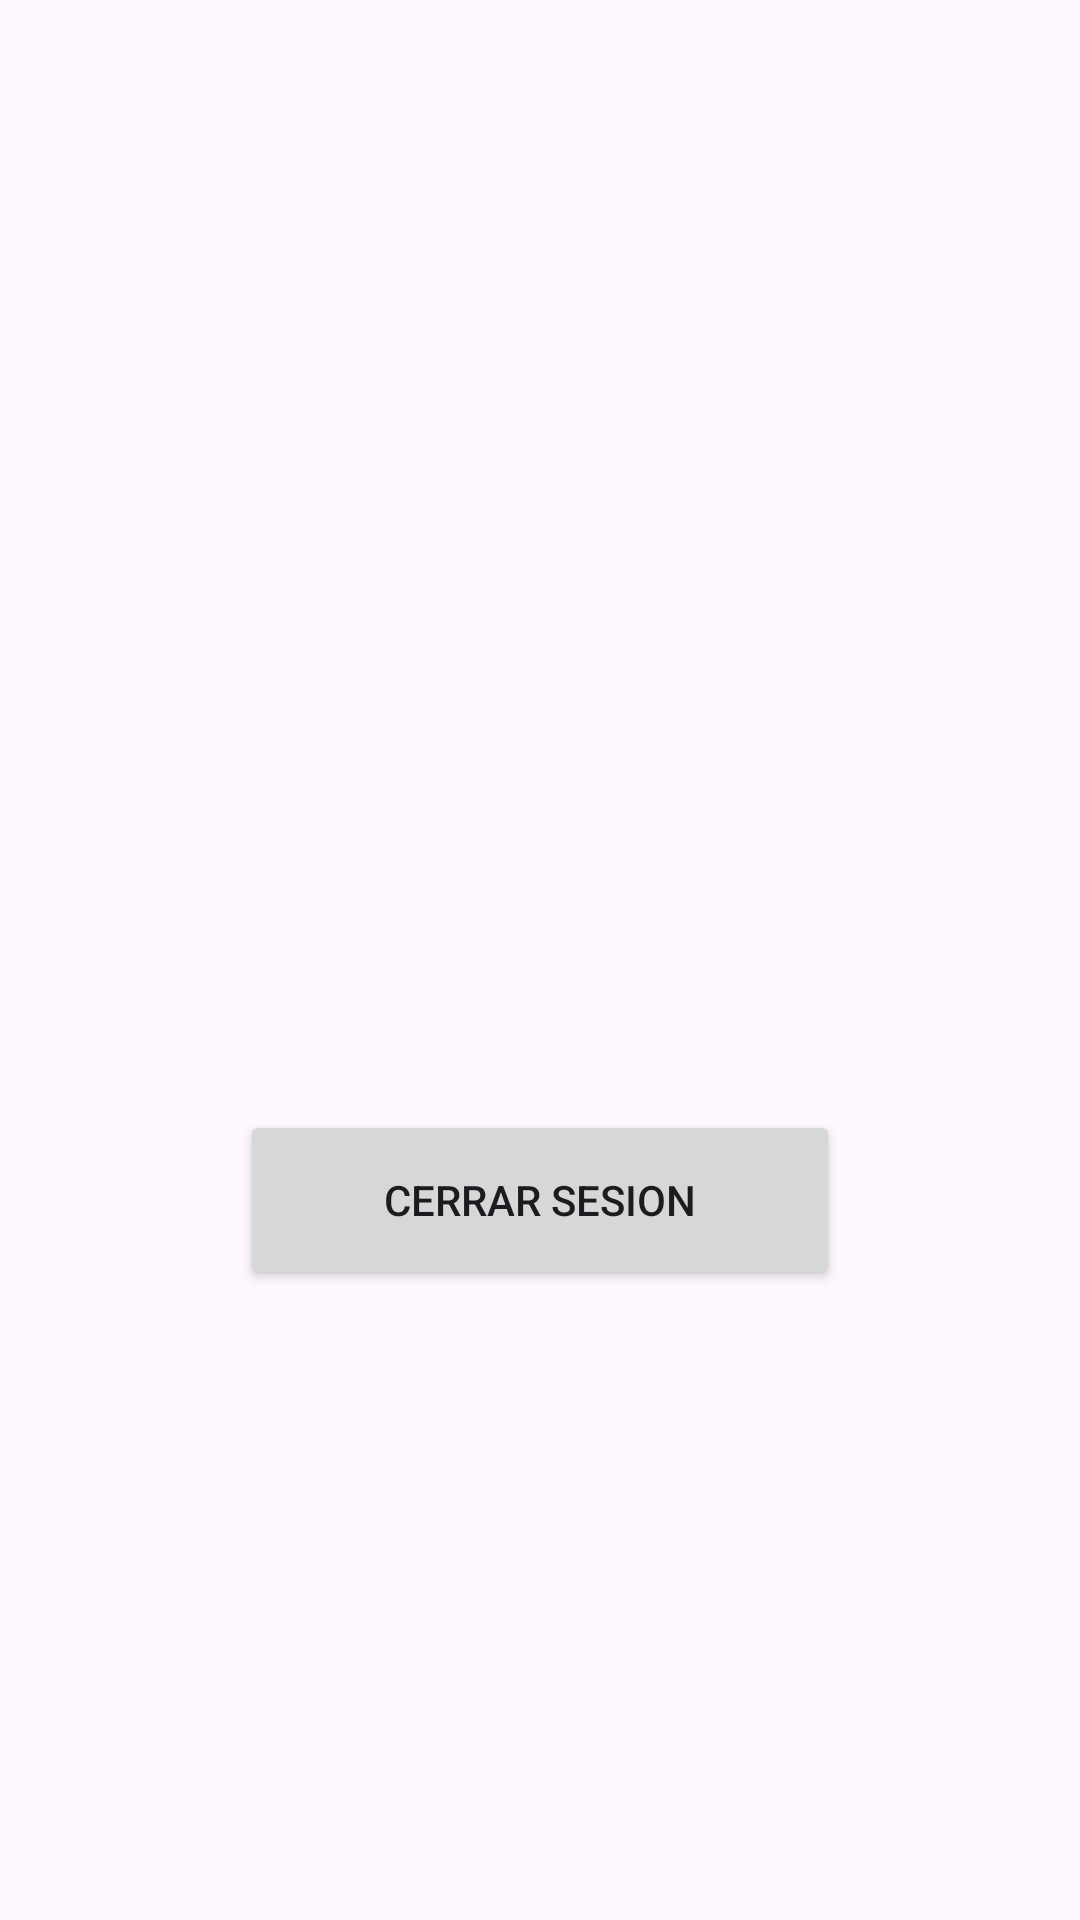

This screen was rendered from an Android layout file. Write that file and the resources it references.
<!-- AndroidManifest.xml: application theme Theme.PracticaAutenticacionGarciaSergio -->
<!-- res/layout/activity_main.xml -->
<?xml version="1.0" encoding="utf-8"?>
<LinearLayout xmlns:android="http://schemas.android.com/apk/res/android"
    xmlns:app="http://schemas.android.com/apk/res-auto"
    xmlns:tools="http://schemas.android.com/tools"
    android:id="@+id/main"
    android:layout_width="match_parent"
    android:layout_height="match_parent"
    android:orientation="vertical"
    tools:context=".MainActivity">

    <TextView
        android:layout_width="320dp"
        android:layout_height="40dp"
        android:layout_gravity="center"
        android:textAlignment="center"
        android:textSize="32sp"
        android:textStyle="bold"
        android:id="@+id/tvUser"
        android:layout_marginTop="300dp">

    </TextView>


    <Button
        android:layout_width="200dp"
        android:layout_height="60dp"
        android:layout_gravity="center"
        android:layout_marginTop="30dp"
        android:text="Cerrar Sesion"
        android:id="@+id/btnLogout">

    </Button>

</LinearLayout>
<!-- resources referenced by this layout -->
<resources>
  <style name="Theme.PracticaAutenticacionGarciaSergio" parent="Base.Theme.PracticaAutenticacionGarciaSergio" />
  <style name="Base.Theme.PracticaAutenticacionGarciaSergio" parent="Theme.Material3.DayNight.NoActionBar">
          
          
      </style>
</resources>
